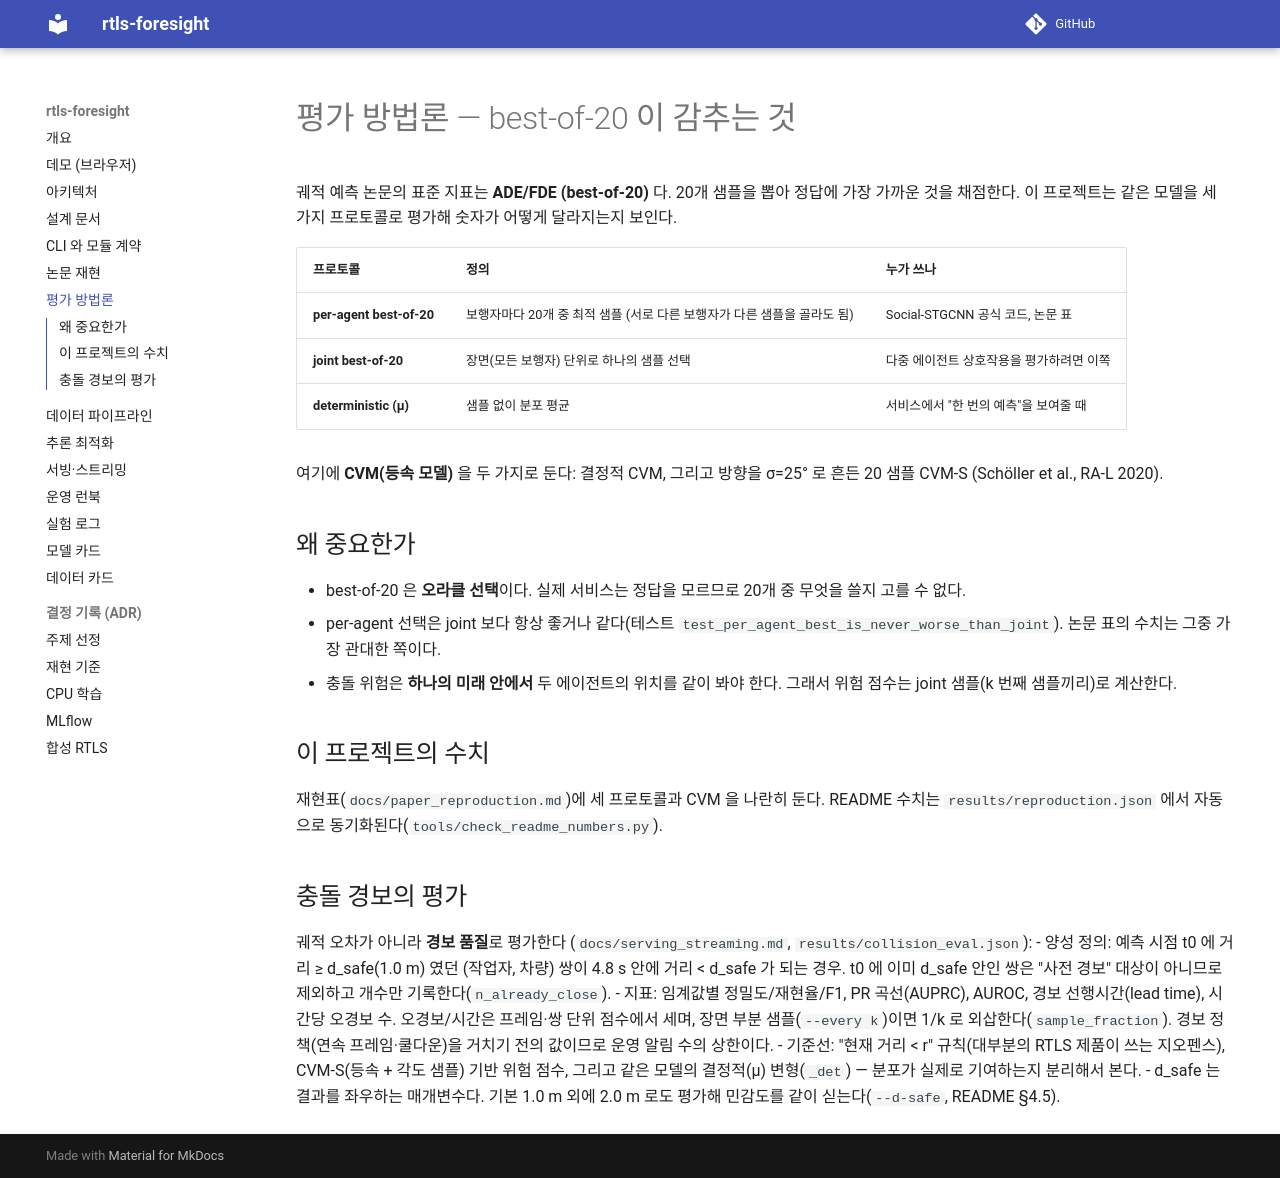

repository: sokldjs554/rtls-foresight · page: evaluation_methodology/index.html · generator: mkdocs

# 평가 방법론 — best-of-20 이 감추는 것

궤적 예측 논문의 표준 지표는 **ADE/FDE (best-of-20)** 다. 20개 샘플을 뽑아 정답에 가장 가까운 것을 채점한다.
이 프로젝트는 같은 모델을 세 가지 프로토콜로 평가해 숫자가 어떻게 달라지는지 보인다.

| 프로토콜 | 정의 | 누가 쓰나 |
|---|---|---|
| **per-agent best-of-20** | 보행자마다 20개 중 최적 샘플 (서로 다른 보행자가 다른 샘플을 골라도 됨) | Social-STGCNN 공식 코드, 논문 표 |
| **joint best-of-20** | 장면(모든 보행자) 단위로 하나의 샘플 선택 | 다중 에이전트 상호작용을 평가하려면 이쪽 |
| **deterministic (μ)** | 샘플 없이 분포 평균 | 서비스에서 "한 번의 예측"을 보여줄 때 |

여기에 **CVM(등속 모델)** 을 두 가지로 둔다: 결정적 CVM, 그리고 방향을 σ=25° 로 흔든 20 샘플 CVM-S (Schöller et al., RA-L 2020).

## 왜 중요한가
- best-of-20 은 **오라클 선택**이다. 실제 서비스는 정답을 모르므로 20개 중 무엇을 쓸지 고를 수 없다.
- per-agent 선택은 joint 보다 항상 좋거나 같다(테스트 `test_per_agent_best_is_never_worse_than_joint`). 논문 표의 수치는 그중 가장 관대한 쪽이다.
- 충돌 위험은 **하나의 미래 안에서** 두 에이전트의 위치를 같이 봐야 한다. 그래서 위험 점수는 joint 샘플(k 번째 샘플끼리)로 계산한다.

## 이 프로젝트의 수치
재현표(`docs/paper_reproduction.md`)에 세 프로토콜과 CVM 을 나란히 둔다. README 수치는 `results/reproduction.json` 에서
자동으로 동기화된다(`tools/check_readme_numbers.py`).

## 충돌 경보의 평가
궤적 오차가 아니라 **경보 품질**로 평가한다 (`docs/serving_streaming.md`, `results/collision_eval.json`):
- 양성 정의: 예측 시점 t0 에 거리 ≥ d_safe(1.0 m) 였던 (작업자, 차량) 쌍이 4.8 s 안에 거리 < d_safe 가 되는 경우.
  t0 에 이미 d_safe 안인 쌍은 "사전 경보" 대상이 아니므로 제외하고 개수만 기록한다(`n_already_close`).
- 지표: 임계값별 정밀도/재현율/F1, PR 곡선(AUPRC), AUROC, 경보 선행시간(lead time), 시간당 오경보 수.
  오경보/시간은 프레임·쌍 단위 점수에서 세며, 장면 부분 샘플(`--every k`)이면 1/k 로 외삽한다(`sample_fraction`).
  경보 정책(연속 프레임·쿨다운)을 거치기 전의 값이므로 운영 알림 수의 상한이다.
- 기준선: "현재 거리 < r" 규칙(대부분의 RTLS 제품이 쓰는 지오펜스), CVM-S(등속 + 각도 샘플) 기반 위험 점수, 그리고
  같은 모델의 결정적(μ) 변형(`_det`) — 분포가 실제로 기여하는지 분리해서 본다.
- d_safe 는 결과를 좌우하는 매개변수다. 기본 1.0 m 외에 2.0 m 로도 평가해 민감도를 같이 싣는다(`--d-safe`, README §4.5).
